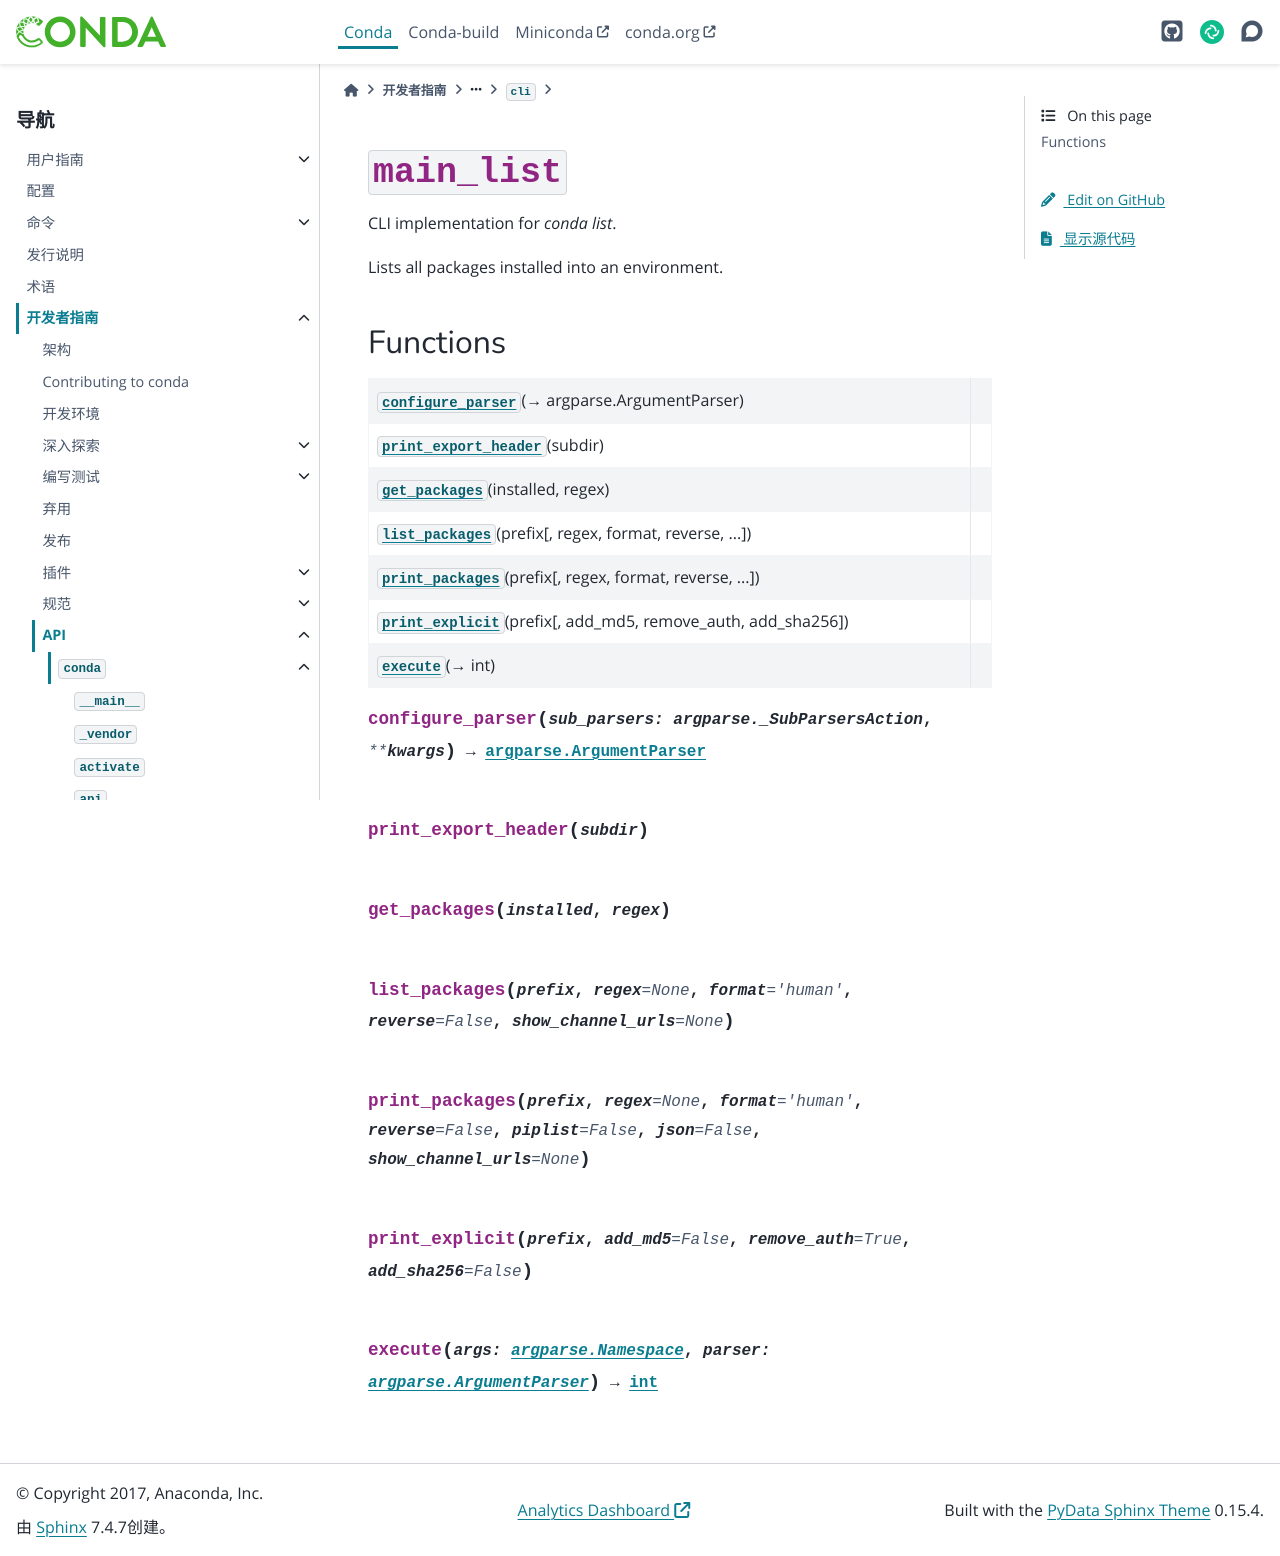

repository: hellowac/conda-zh-cn · page: dev-guide/api/conda/cli/main_list/index.html · generator: sphinx

:py:mod:`main_list`
===================

.. py:module:: conda.cli.main_list

.. autoapi-nested-parse::

   CLI implementation for `conda list`.

   Lists all packages installed into an environment.




Functions
---------

.. autoapisummary::

   conda.cli.main_list.configure_parser
   conda.cli.main_list.print_export_header
   conda.cli.main_list.get_packages
   conda.cli.main_list.list_packages
   conda.cli.main_list.print_packages
   conda.cli.main_list.print_explicit
   conda.cli.main_list.execute



.. py:function:: configure_parser(sub_parsers: argparse._SubParsersAction, **kwargs) -> argparse.ArgumentParser


.. py:function:: print_export_header(subdir)


.. py:function:: get_packages(installed, regex)


.. py:function:: list_packages(prefix, regex=None, format='human', reverse=False, show_channel_urls=None)


.. py:function:: print_packages(prefix, regex=None, format='human', reverse=False, piplist=False, json=False, show_channel_urls=None)


.. py:function:: print_explicit(prefix, add_md5=False, remove_auth=True, add_sha256=False)


.. py:function:: execute(args: argparse.Namespace, parser: argparse.ArgumentParser) -> int
